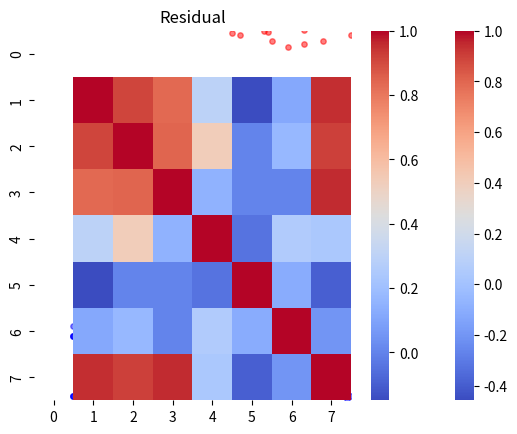

This figure's Python source:
# -*- coding: utf-8 -*-
"""IA - exercícios

Automatically generated by Colab.

Original file is located at
    https://colab.research.google.com/<link-removed>

* [redacted]
"""

'''a - Qual a variável dependente e independente?
            Variável dependente é o ARROZ
            Variável independente é a CHUVA'''

# b - Faça um gráfico Produção de arroz x Volume de chuva.
import numpy as np
import matplotlib.pyplot as plt

X = np.array([
# y = b + ax
[	1	,	10]	,
[	1	,	20]	,
[	1	,	30]	,
[	1	,	40]	,
[	1	,	50]	,
[	1	,	60]	,
[	1	,	70]	,
[	1	,	80] ,
[	1	,	90]	,
[	1	,	100] ])

Y = np.array([
[2150]	,
[4100]	,
[5850]	,
[7400]	,
[8750]	,
[9900]	,
[10850]	,
[11600]	,
[12150]	,
[12500]	])

X_one = X

#################### Gráfico com os dados ##########################
plt.xlabel('Chuva')
plt.ylabel('Arroz')
plt.scatter(X[:,1],Y,c = 'purple', s=15, alpha=0.5)
plt.show()

# c - Faça o modelo linear para os dados pelo método dos mínimos quadrados. Avalie o modelo com os gráficos aprendidos nas aulas de IA.
import numpy as np
import matplotlib.pyplot as plt

X = np.array([
# y = b + ax
[	1	,	10]	,
[	1	,	20]	,
[	1	,	30]	,
[	1	,	40]	,
[	1	,	50]	,
[	1	,	60]	,
[	1	,	70]	,
[	1	,	80] ,
[	1	,	90]	,
[	1	,	100] ])

Y = np.array([
[2150]	,
[4100]	,
[5850]	,
[7400]	,
[8750]	,
[9900]	,
[10850]	,
[11600]	,
[12150]	,
[12500]	])

X_one = X
################################ Regressão Linear ###################
Xt = np.transpose(X)          # CRIA A TRANSPOSTA DA MATRIZ X (Xt)
XtX = np.matmul(Xt,X)         # MULTIPLICA Xt POR X
XtX_inv = np.linalg.inv(XtX)  # INVERTE (Xt*X)
XtY = np.matmul(Xt,Y)         # MULTIPLICA Xt POR Y
coef = np.matmul(XtX_inv,XtY) # TERMINA O CÁLCULO
print ("coeficientes b e a","", coef)
#####################################################################
print("")
Yprev = np.matmul(X_one,coef)
predY = Yprev
#################### Gráfico com os dados ##########################
plt.xlabel('Chuva')
plt.ylabel('Arroz')
plt.scatter(X[:,1],Y,c = 'blue', s=15, alpha=0.5)
plt.show()
#################### Gráfico com os dados e reta ###################
plt.plot(X[:,1],Yprev,color='green',linewidth=1) #espessura
plt.xlabel('Chuva')
plt.ylabel('Arroz')
plt.scatter(X[:,1],Y,c = 'blue', s=15, alpha=0.5)
plt.show()
################## Gráfico com os dados reais x previstos###########
plt.scatter(Y,predY,c = 'blue', s=15, alpha=0.5)
plt.xlabel('Chuva real')
plt.ylabel('Chuva prev')
plt.show ()
#################### Gráfico dos resíduos ##########################
residual = Y - Yprev
plt.scatter(Y,residual,c = 'red', s=15, alpha=0.5)
plt.xlabel('Y')
plt.ylabel('Residual')
plt.title('Residual')
plt.show()


################ Cálculo das Somas Quadráticas ####################
######################## Calcular média do vetor Y ################
Ymedio = np.mean (Y)
#print("valor médio do Y =", Ymedio)
######################### Soma Quadrática Total - SQT ############
SQT = sum((Y-Ymedio)**2)
######################## Soma Quadrática da Regressão - SQR ######
SQR =   sum(( Yprev - Ymedio)**2)
######################## Soma Quadrática dos erros - SQE #########
SQE =   sum ((Y-Yprev)**2)
SQER = SQR/SQT #porcentagem da soma quadrática explicada pela regressão
SQEE = SQE/SQT #porcentagem da soma quadrática do erro

print("Porcentagem da soma quadrática explicada pela regressão =", SQER*100)
print("Porcentagem da soma quadrática do erro =", SQEE*100)

# d - Faça o modelo quadrático para os dados pelo método dos mínimos quadrados. Avalie o modelo com os gráficos aprendidos nas aulas de IA.

import numpy as np
import matplotlib.pyplot as plt

X = np.array([
# y = b + ax
[	1	,	10, 100]	,
[	1	,	20, 400]	,
[	1	,	30, 900]	,
[	1	,	40, 1600]	,
[	1	,	50, 2500]	,
[	1	,	60, 3600]	,
[	1	,	70, 4900]	,
[	1	,	80, 6400] ,
[	1	,	90, 8100]	,
[	1	,	100, 10000] ])

Y = np.array([
[2150]	,
[4100]	,
[5850]	,
[7400]	,
[8750]	,
[9900]	,
[10850]	,
[11600]	,
[12150]	,
[12500]	])

X_one = X
################################ Regressão Linear ###################
Xt = np.transpose(X)          # CRIA A TRANSPOSTA DA MATRIZ X (Xt)
XtX = np.matmul(Xt,X)         # MULTIPLICA Xt POR X
XtX_inv = np.linalg.inv(XtX)  # INVERTE (Xt*X)
XtY = np.matmul(Xt,Y)         # MULTIPLICA Xt POR Y
coef = np.matmul(XtX_inv,XtY) # TERMINA O CÁLCULO
print ("coeficientes c, b a de ax**2 + b*x + c ","", coef)
#####################################################################
print("")
Yprev = np.matmul(X_one,coef)
predY = Yprev
#################### Gráfico com os dados ##########################
plt.xlabel('Chuva')
plt.ylabel('Arroz')
plt.scatter(X[:,1],Y,c = 'blue', s=15, alpha=0.5)
plt.show()
#################### Gráfico com os dados e reta ###################
plt.plot(X[:,1],Yprev,color='green',linewidth=1) #espessura
plt.xlabel('Chuva')
plt.ylabel('Arroz')
plt.scatter(X[:,1],Y,c = 'blue', s=15, alpha=0.5)
plt.show()
################## Gráfico com os dados reais x previstos###########
plt.scatter(Y,predY,c = 'blue', s=15, alpha=0.5)
plt.xlabel('Arroz real')
plt.ylabel('Arroz prev')
plt.show ()
#################### Gráfico dos resíduos ##########################
residual = Y - Yprev
plt.scatter(Y,residual,c = 'red', s=15, alpha=0.5)
plt.xlabel('Y')
plt.ylabel('Residual')
plt.title('Residual')
plt.show()


################ Cálculo das Somas Quadráticas ####################
######################## Calcular média do vetor Y ################
Ymedio = np.mean (Y)
#print("valor médio do Y =", Ymedio)
######################### Soma Quadrática Total - SQT ############
SQT = sum((Y-Ymedio)**2)
######################## Soma Quadrática da Regressão - SQR ######
SQR =   sum(( Yprev - Ymedio)**2)
######################## Soma Quadrática dos erros - SQE #########
SQE =   sum ((Y-Yprev)**2)
SQER = SQR/SQT #porcentagem da soma quadrática explicada pela regressão
SQEE = SQE/SQT #porcentagem da soma quadrática do erro

print("Porcentagem da soma quadrática explicada pela regressão =", SQER*100)
print("Porcentagem da soma quadrática do erro =", SQEE*100)

""" [redacted] """

'''a - Você deve fazer uma regressão univariada ou multivariada? Justifique.
            Deve usufruir de uma Regressão Multivariada, pois oferece uma análise de diversas variáveis.

b - Faça a regressão por mínimos quadrados e observe os coeficientes, quais variáveis afetam o sono de maneira positiva, negativa ou não afetam?'''

import numpy as np
import matplotlib.pyplot as plt

X = np.array([
# resposta prevista (yprev)= constante + a.celular + b.açucar + c.água + d.ativ_fisica + e.copos_café
[	1	,	1	,	20	,	2, 1, 1]	,
[	1	,	1	,	40	,	2, 1, 1]	,
[	1	,	2	,	30	,	2, 1, 2]	,
[	1	,	2	,	20	,	2, 2, 2]	,
[	1	,	3	,	30	,	2, 2, 3]	,
[	1	,	3	,	40	,	3, 2, 3]	,
[	1	,	4	,	20	,	3, 3, 1]	,
[	1	,	4	,	30	,	3, 3, 1]	,
[	1	,	5	,	40	,	3, 3, 2]	,
[	1	,	5	,	30	,	3, 3, 2]	,
[	1	,	6	,	30	,	3, 3, 3]	,
[	1	,	6	,	30	,	3, 4, 3]	,
[	1	,	6	,	30	, 3, 2, 4]	,
[	1	,	3	,	30	,	3, 3, 4] ])

# Horas de sono
Y = np.array([
[	7.9	]	,
[	6.6	]	,
[	6.4	]	,
[	8.6	]	,
[	6.8	]	,
[	6.8	]	,
[	9.1	]	,
[	8.2	]	,
[	6.1	]	,
[	7.3	]	,
[	5.8	]	,
[	8.1	]	,
[	3.4	]	,
[	8.9	] ])

X_one = X
################################ Regressão Linear ###################
Xt = np.transpose(X)          # CRIA A TRANSPOSTA DA MATRIZ X (Xt)
XtX = np.matmul(Xt,X)         # MULTIPLICA Xt POR X
XtX_inv = np.linalg.inv(XtX)  # INVERTE (Xt*X)
XtY = np.matmul(Xt,Y)         # MULTIPLICA Xt POR Y
coef = np.matmul(XtX_inv,XtY) # TERMINA O CÁLCULO
print ("coeficientes: constante, celular, açúcar, água, atividade física, café","", coef)
#####################################################################
print("")
Yprev = np.matmul(X_one,coef)
predY = Yprev

########################################################## Gráficos com os dados #################################################
#################### Gráfico com os dados ##########################  Celular
plt.xlabel('Celular')
plt.ylabel('Horas de Sono')
plt.scatter(X[:,1],Y,c = 'blue', s=15, alpha=0.5)
plt.show()
#################### Gráfico com os dados ########################## Açúcar
plt.xlabel('Açúcar')
plt.ylabel('Horas de Sono')
plt.scatter(X[:,2],Y,c = 'blue', s=15, alpha=0.5)
plt.show()
#################### Gráfico com os dados ########################## Água
plt.xlabel('Água')
plt.ylabel('Horas de Sono')
plt.scatter(X[:,3],Y,c = 'blue', s=15, alpha=0.5)
plt.show()
#################### Gráfico com os dados ########################## Atividade Física
plt.xlabel('Atividade Física')
plt.ylabel('Horas de Sono')
plt.scatter(X[:,4],Y,c = 'blue', s=15, alpha=0.5)
plt.show()
#################### Gráfico com os dados ########################## Café
plt.xlabel('Café')
plt.ylabel('Horas de Sono')
plt.scatter(X[:,5],Y,c = 'blue', s=15, alpha=0.5)
plt.show()


################## Gráfico com os dados reais x previstos###########
plt.scatter(Y,predY,c = 'blue', s=15, alpha=0.5)
plt.xlabel('Horas real')
plt.ylabel('Horas prev')
plt.show ()
#################### Gráfico dos resíduos ##########################
residual = Y - Yprev
plt.scatter(Y,residual,c = 'red', s=15, alpha=0.5)
plt.xlabel('Y')
plt.ylabel('Residual')
plt.title('Residual')
plt.show()

########################## Criação de dataFrame #########
# dicionário, Lista, DataFrame
import seaborn as sns
import pandas as pd
#Criar Data Frame
df = pd.DataFrame(np.append(X,Y,axis = 1))
#print(df)

###### descobrir se há correlação entre as variáveis e a resposta
np.round(df.corr(),2)
sns.heatmap(df.corr(),cmap='coolwarm')
plt.show()

''' c - Com o modelo matemático obtido por regressão tente prever as horas de sono nas seguintes condições:
      1h de celular, 40g de açúcar, 3L de água, 4h de atividade física e 3 copos de café.'''

#        constante         celular             açúcar               água       atividade física         café
# Sono = 7.83654034 - 1.13561889 . (1) - 0.06460999 . (40) + 0.33372138 . (3) + 2.04750449 . (4) - 0.14294198 . (3)
# Sono = 7.83654034 -       1.13561889 -      2.5843996    +    1.00116414    +     8.19001796   -     0.42882594

# Sono = 12.88 ??

""" [redacted]

* [redacted]
"""

# Ajude Kaki e Édão a encontrar as variáveis que afetam a maciez do bolo de forma positiva e negativa, e as que são sem efeito.

import numpy as np
import matplotlib.pyplot as plt

X = np.array([
# resposta prevista (yprev)= constante + a.fermento + b.açúcar + c.água + d.temp_forno + e.temp_assando + f.chocolate
[	1	,	20	,	100	,	200, 180, 40, 50 ]	,
[	1	,	20	,	100	,	200, 180, 40, 50 ]	,
[	1	,	20	,	100	,	200, 180, 60, 50 ]	,
[	1	,	20	,	100	,	200, 180, 60, 100]	,
[	1	,	30	,	100	,	200, 180, 40, 100]	,
[	1	,	30	,	150	,	200, 200, 40, 100]	,
[	1	,	30	,	150	,	200, 200, 60, 50 ]	,
[	1	,	30	,	150	,	300, 180, 60, 50 ]	,
[	1	,	40	,	150	,	300, 180, 40, 50 ]	,
[	1	,	40	,	200	,	300, 200, 40, 100]	,
[	1	,	40	,	200	,	300, 200, 60, 100]	,
[	1	,	50	,	200	,	300, 180, 60, 100]	,
[	1	,	50	,	200	, 300, 200, 40, 50 ]	,
[	1	,	50	,	200	,	300, 180, 40, 50 ] ])

# Horas de sono
Y = np.array([
[	5.0	]	,
[	5.2	]	,
[	5.0	]	,
[	4.7	]	,
[	6.0	]	,
[	5.9	]	,
[	5.9	]	,
[	8.0	]	,
[	8.6	]	,
[	9.0	]	,
[	8.9	]	,
[	9.6	]	,
[	9.6	]	,
[	9.9	] ])

X_one = X
################################ Regressão Linear ###################
Xt = np.transpose(X)          # CRIA A TRANSPOSTA DA MATRIZ X (Xt)
XtX = np.matmul(Xt,X)         # MULTIPLICA Xt POR X
XtX_inv = np.linalg.inv(XtX)  # INVERTE (Xt*X)
XtY = np.matmul(Xt,Y)         # MULTIPLICA Xt POR Y
coef = np.matmul(XtX_inv,XtY) # TERMINA O CÁLCULO
print ("coeficientes: constante, fermento, açúcar, água, temp_forno, temp_assando e chocolate","", coef)
#####################################################################
print("")
Yprev = np.matmul(X_one,coef)
predY = Yprev

########################################################## Gráficos com os dados #################################################
#################### Gráfico com os dados ##########################  Fermento
plt.xlabel('Fermento')
plt.ylabel('Maciez do Bolo')
plt.scatter(X[:,1],Y,c = 'blue', s=15, alpha=0.5)
plt.show()
#################### Gráfico com os dados ########################## Açúcar
plt.xlabel('Açúcar')
plt.ylabel('Maciez do Bolo')
plt.scatter(X[:,2],Y,c = 'blue', s=15, alpha=0.5)
plt.show()
#################### Gráfico com os dados ########################## Água
plt.xlabel('Água')
plt.ylabel('Maciez do Bolo')
plt.scatter(X[:,3],Y,c = 'blue', s=15, alpha=0.5)
plt.show()
#################### Gráfico com os dados ########################## Temperatura do Forno
plt.xlabel('Temperatura do Forno')
plt.ylabel('Maciez do Bolo')
plt.scatter(X[:,3],Y,c = 'blue', s=15, alpha=0.5)
plt.show()
#################### Gráfico com os dados ########################## Tempo assando
plt.xlabel('Tempo assando')
plt.ylabel('Maciez do Bolo')
plt.scatter(X[:,3],Y,c = 'blue', s=15, alpha=0.5)
plt.show()
#################### Gráfico com os dados ########################## Chocolate
plt.xlabel('Chocolate')
plt.ylabel('Maciez do Bolo')
plt.scatter(X[:,3],Y,c = 'blue', s=15, alpha=0.5)
plt.show()


################## Gráfico com os dados reais x previstos###########
plt.scatter(Y,predY,c = 'blue', s=15, alpha=0.5)
plt.xlabel('Maciez real')
plt.ylabel('Maciez prev')
plt.show ()
#################### Gráfico dos resíduos ##########################
residual = Y - Yprev
plt.scatter(Y,residual,c = 'red', s=15, alpha=0.5)
plt.xlabel('Y')
plt.ylabel('Residual')
plt.title('Residual')
plt.show()

########################## Criação de dataFrame #########
# dicionário, Lista, DataFrame
import seaborn as sns
import pandas as pd
#Criar Data Frame
df = pd.DataFrame(np.append(X,Y,axis = 1))
#print(df)

###### descobrir se há correlação entre as variáveis e a resposta
np.round(df.corr(),2)
sns.heatmap(df.corr(),cmap='coolwarm')
plt.show()